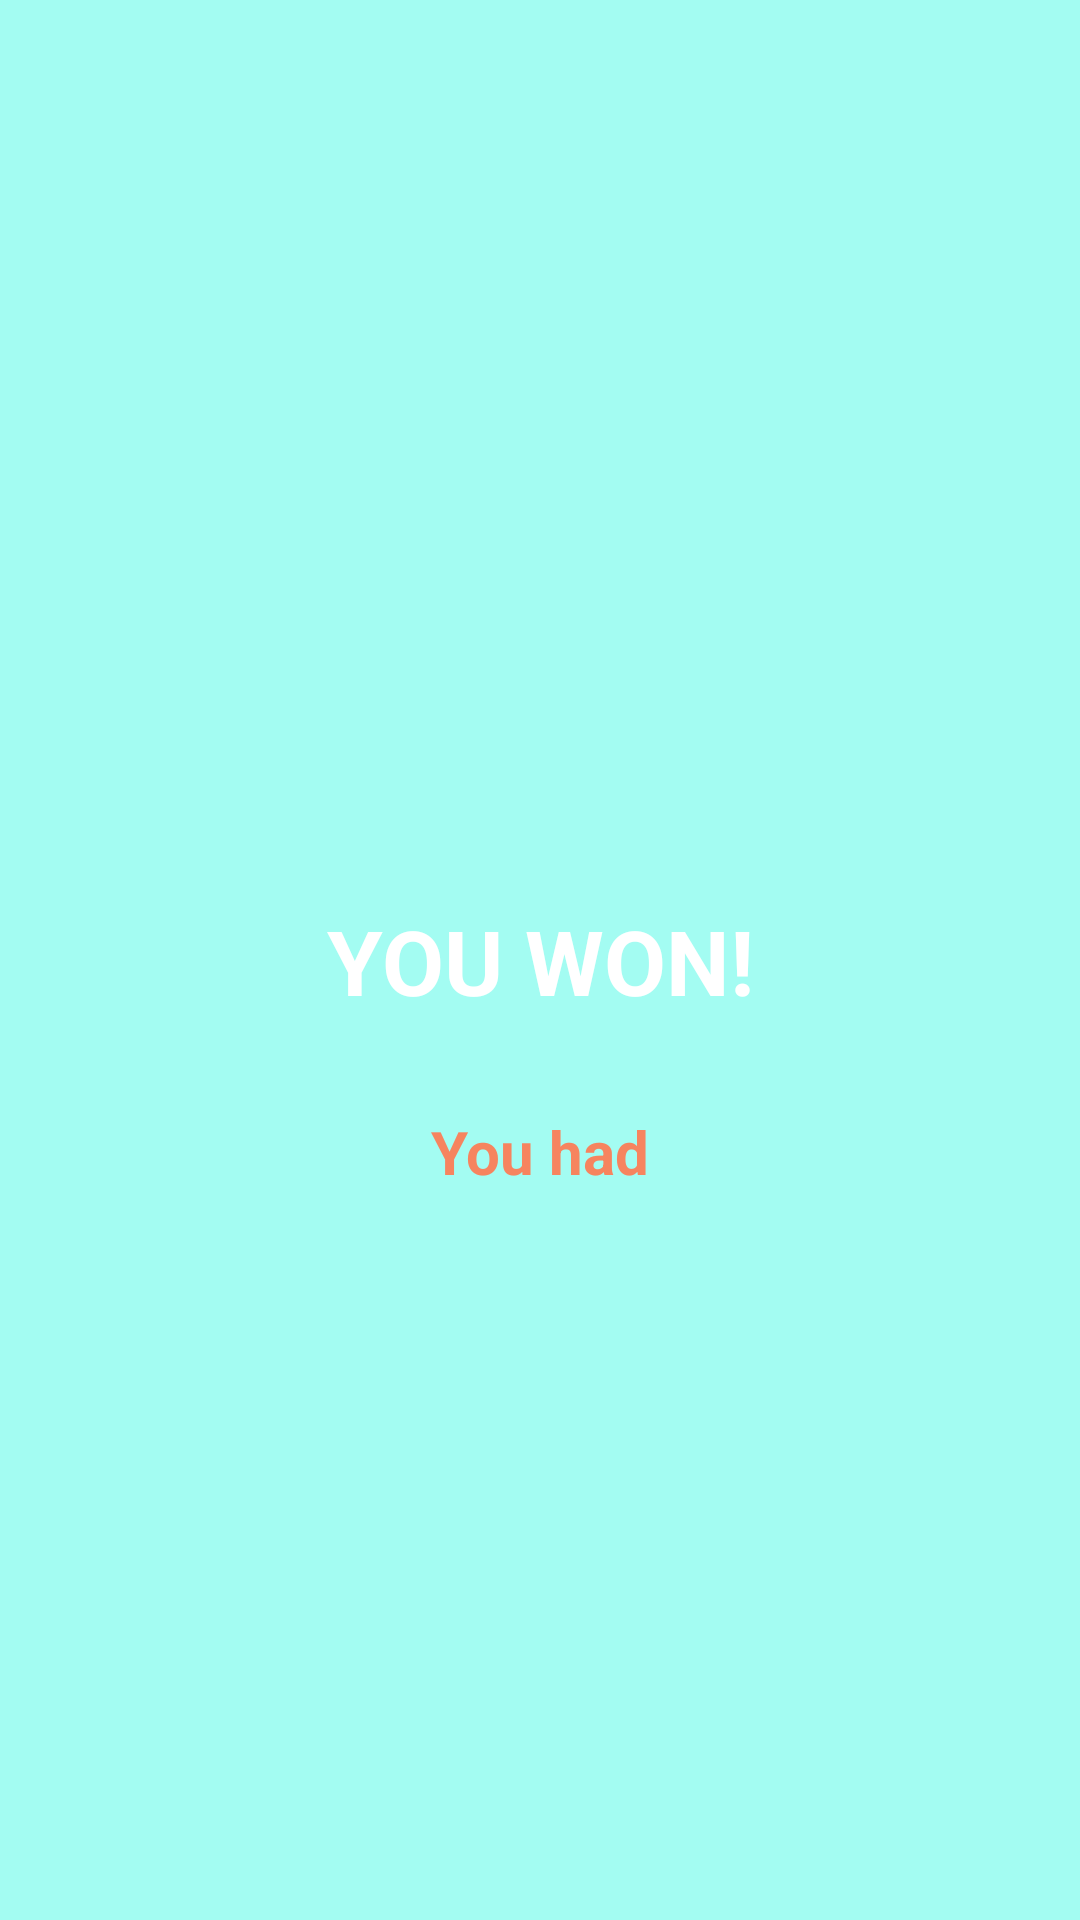

Write the Android layout XML for this screen, with the resource values it uses.
<!-- AndroidManifest.xml: application theme Theme.Quiz -->
<!-- res/layout/fragment_won.xml -->
<?xml version="1.0" encoding="utf-8"?>
<androidx.constraintlayout.widget.ConstraintLayout
    xmlns:android="http://schemas.android.com/apk/res/android"
    xmlns:app="http://schemas.android.com/apk/res-auto"
    xmlns:tools="http://schemas.android.com/tools"
    android:layout_width="match_parent"
    android:layout_height="match_parent"
    tools:context="WonFragment"
    android:background="#A3FCF2">

    <TextView
        android:id="@+id/textView"
        android:layout_width="wrap_content"
        android:layout_height="wrap_content"
        android:text="YOU WON!"
        android:textColor="@color/white"
        android:textSize="30dp"
        android:textStyle="bold"
        app:layout_constraintBottom_toBottomOf="parent"
        app:layout_constraintEnd_toEndOf="parent"
        app:layout_constraintStart_toStartOf="parent"
        app:layout_constraintTop_toTopOf="parent" />

    <TextView
        android:layout_width="wrap_content"
        android:layout_height="wrap_content"
        android:text="You had"
        android:textColor="#F6845F"
        android:textSize="20dp"
        android:textStyle="bold"
        app:layout_constraintEnd_toEndOf="@+id/textView"
        app:layout_constraintStart_toStartOf="@+id/textView"
        app:layout_constraintTop_toBottomOf="@+id/textView"
        android:layout_marginTop="30dp"/>

</androidx.constraintlayout.widget.ConstraintLayout>
<!-- resources referenced by this layout -->
<resources>
  <style name="Theme.Quiz" parent="Theme.MaterialComponents.DayNight.DarkActionBar">
          
          <item name="colorPrimary">#3A99EE</item>
          <item name="colorPrimaryVariant">#3A99EE</item>
          <item name="colorOnPrimary">@color/white</item>
          
          <item name="colorSecondary">@color/teal_200</item>
          <item name="colorSecondaryVariant">@color/teal_700</item>
          <item name="colorOnSecondary">@color/black</item>
          
          <item name="android:statusBarColor" tools:targetApi="l">?attr/colorPrimaryVariant</item>
          
      </style>
  <!-- not gathered from this repository: default colours our renderer supplied (Android Studio template values) -->
  <color name="teal_200">#FF03DAC5</color>
  <color name="teal_700">#FF018786</color>
  <color name="black">#FF000000</color>
  <color name="white">#FFFFFFFF</color>
</resources>
